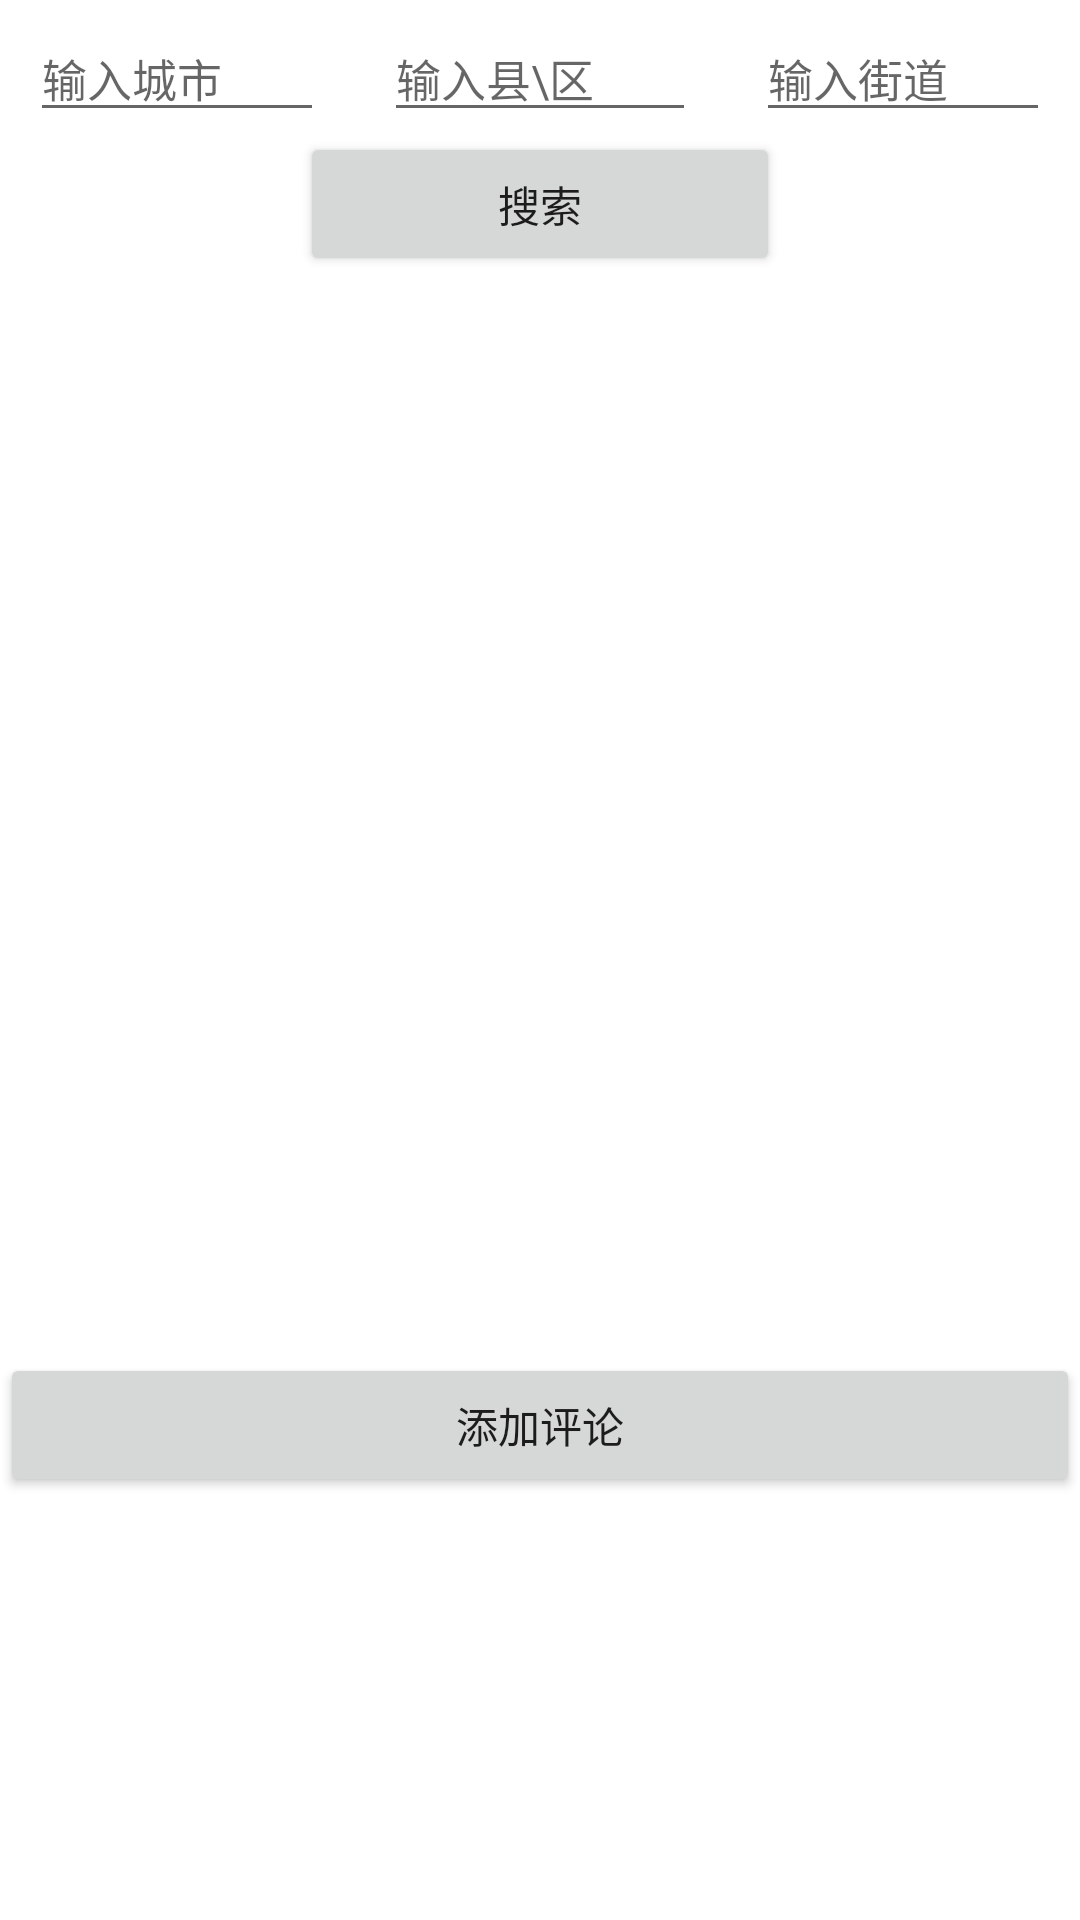

Layout XML and referenced resources for this Android screen:
<!-- AndroidManifest.xml: application theme AppTheme -->
<!-- res/layout/fragment_temperature.xml -->
<?xml version="1.0" encoding="utf-8"?>
<LinearLayout xmlns:android="http://schemas.android.com/apk/res/android"
    xmlns:app="http://schemas.android.com/apk/res-auto"
    android:orientation="vertical" android:layout_width="match_parent"
    android:layout_height="match_parent"
    android:layout_marginLeft="10dp"
    android:layout_marginRight="10dp"
    android:background="#ffffff">
    <LinearLayout
        android:layout_width="match_parent"
        android:layout_height="wrap_content"
        android:orientation="horizontal">
    <EditText
        android:layout_marginTop="5dp"
        android:layout_marginLeft="10dp"
        android:layout_marginRight="10dp"
        android:layout_width="wrap_content"
        android:layout_weight="1"
        android:layout_height="wrap_content"
        android:textSize="15dp"
        android:hint="输入城市"
        android:id="@+id/city"/>
    <EditText
        android:layout_marginTop="5dp"
        android:layout_marginLeft="10dp"
        android:layout_marginRight="10dp"
        android:layout_width="wrap_content"
        android:layout_weight="1"
        android:layout_height="wrap_content"
        android:textSize="15dp"
        android:hint="输入县\区"
        android:id="@+id/county"/>
    <EditText
        android:layout_marginTop="5dp"
        android:layout_marginLeft="10dp"
        android:layout_marginRight="10dp"
        android:layout_width="wrap_content"
        android:layout_weight="1"
        android:layout_height="wrap_content"
        android:textSize="15dp"
        android:hint="输入街道"
        android:id="@+id/street"/>
    </LinearLayout>
    <Button
        android:layout_width="match_parent"
        android:layout_height="wrap_content"
        android:layout_marginLeft="100dp"
        android:layout_marginRight="100dp"
        android:text="搜索"
        android:id="@+id/search"/>
    <android.support.v7.widget.RecyclerView
        android:layout_width="match_parent"
        android:layout_height="359dp"
        android:id="@+id/recycler_view"
        android:divider="#FFB900"
        android:dividerHeight="1dp"
        android:scrollbars="vertical">
    </android.support.v7.widget.RecyclerView>
    <Button
        android:layout_width="match_parent"
        android:layout_height="wrap_content"
        android:text="添加评论"
        android:id="@+id/add_comment"/>
</LinearLayout>
<!-- resources referenced by this layout -->
<resources>
  <style name="AppTheme" parent="Theme.AppCompat.Light.DarkActionBar">
          
          <item name="colorPrimary">@color/colorPrimary</item>
          <item name="colorPrimaryDark">@color/colorPrimaryDark</item>
          <item name="colorAccent">@color/colorAccent</item>
      </style>
  <color name="colorPrimary">#3F51B5</color>
  <color name="colorPrimaryDark">#303F9F</color>
  <color name="colorAccent">#FF4081</color>
</resources>
